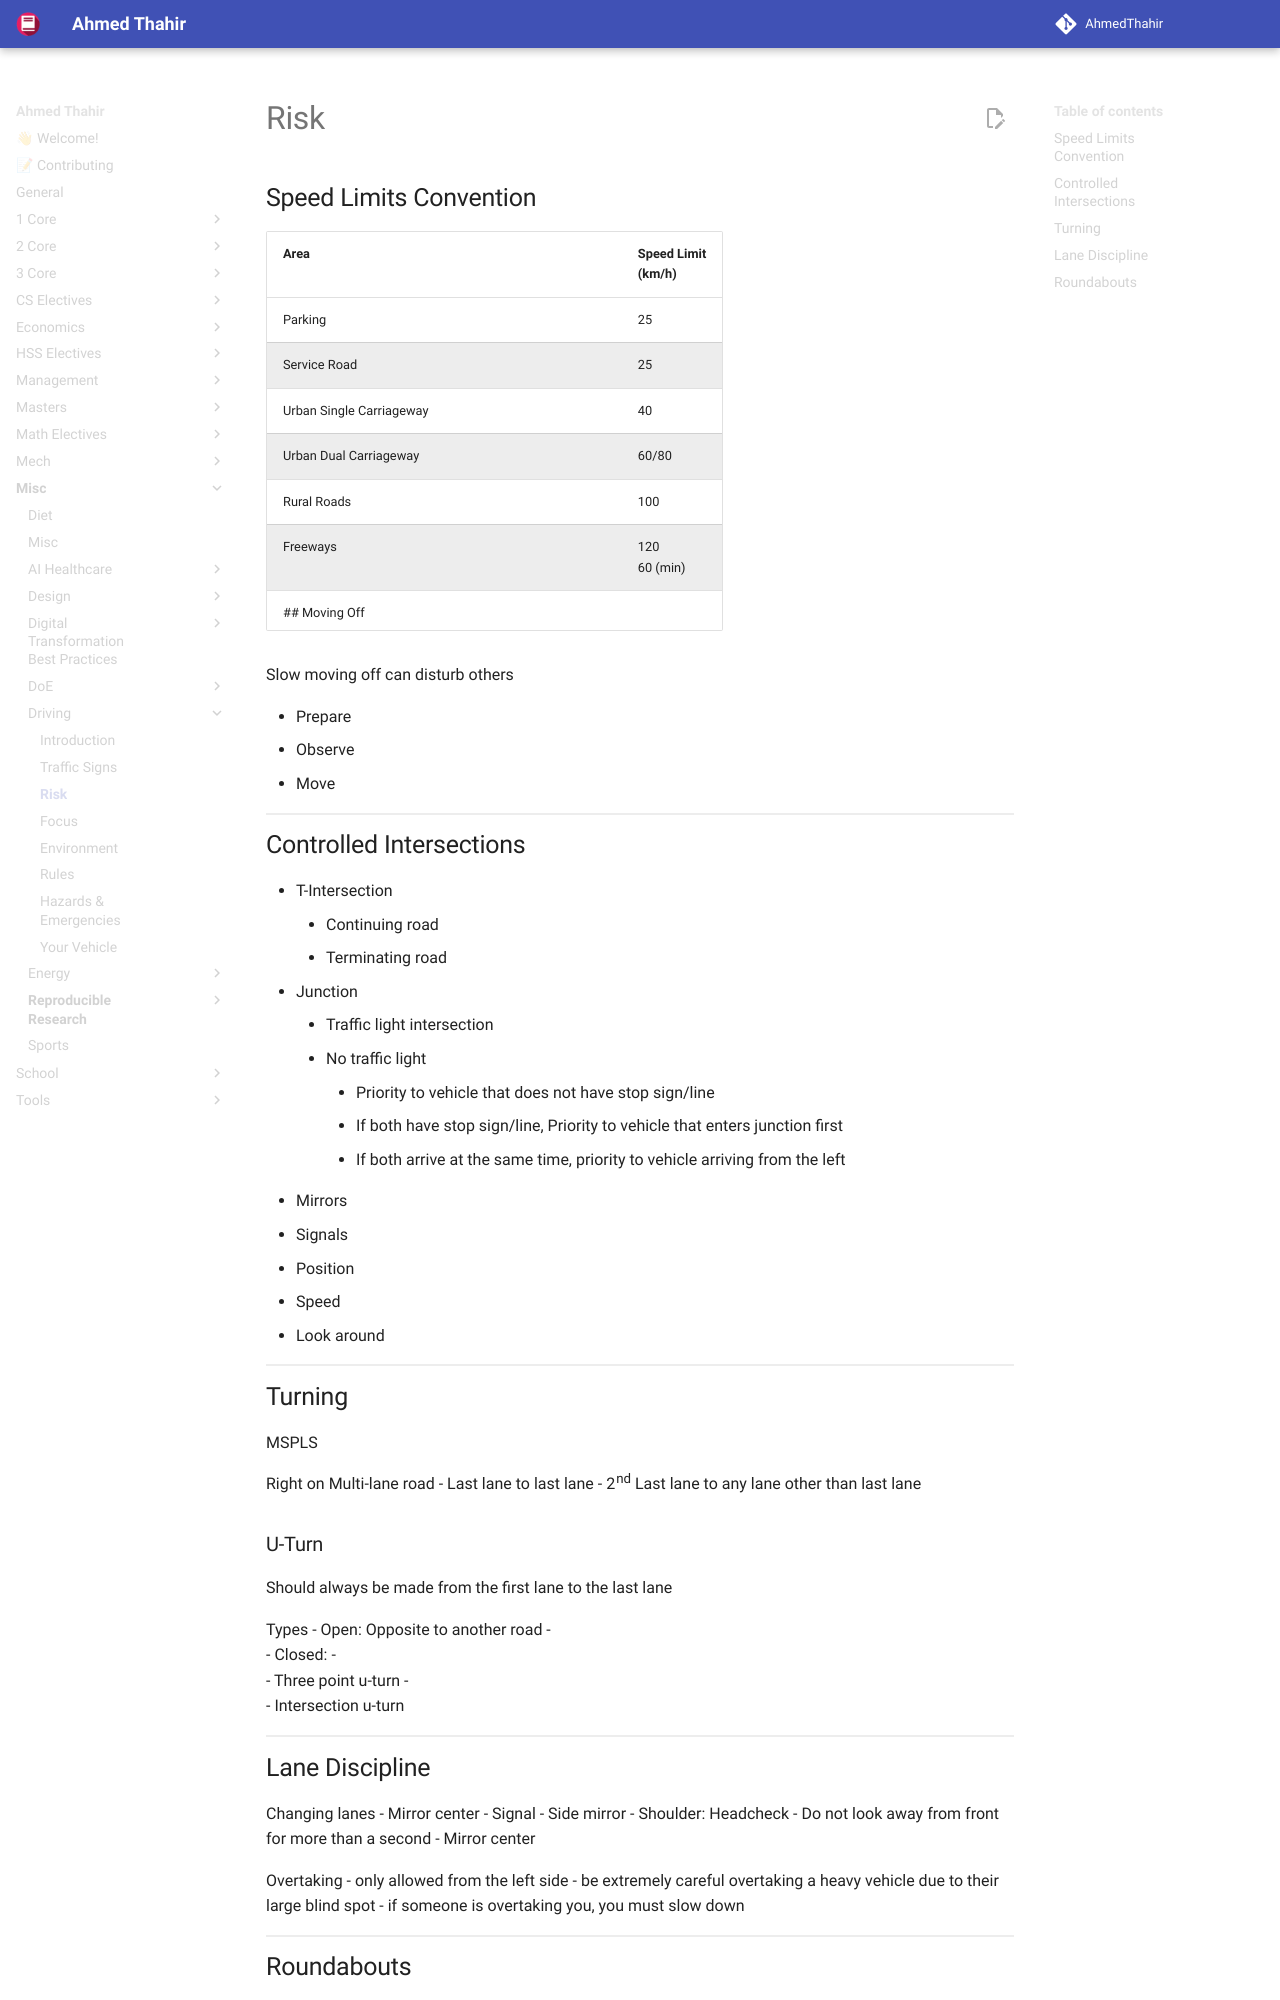

repository: AhmedThahir/AhmedThahir.github.io · page: Misc/Driving/03_Risk/index.html · generator: mkdocs

# Risk
## Speed Limits Convention

| Area                     | Speed Limit<br>(km/h) |
| ------------------------ | --------------------- |
| Parking                  | 25                    |
| Service Road             | 25                    |
| Urban Single Carriageway | 40                    |
| Urban Dual Carriageway   | 60/80                 |
| Rural Roads              | 100                   |
| Freeways                 | 120<br>60 (min)       |
## Moving Off
Moving from stationary/low speed to match traffic speed

Slow moving off can disturb others

- Prepare
- Observe
- Move

## Controlled Intersections
- T-Intersection
	- Continuing road
	- Terminating road
- Junction
	- Traffic light intersection
	- No traffic light
		- Priority to vehicle that does not have stop sign/line
		- If both have stop sign/line, Priority to vehicle that enters junction first
		- If both arrive at the same time, priority to vehicle arriving from the left

- Mirrors
- Signals
- Position
- Speed
- Look around

## Turning
MSPLS

Right on Multi-lane road
- Last lane to last lane
- 2nd Last lane to any lane other than last lane

### U-Turn
Should always be made from the first lane to the last lane

Types
- Open: Opposite to another road
	- ![](assets/open_uturn.png){ loading=lazy }
- Closed: 
	- ![](assets/closed_uturn.png){ loading=lazy }
- Three point u-turn
	- ![](assets/three_point_uturn.png){ loading=lazy }
- Intersection u-turn

## Lane Discipline

Changing lanes
- Mirror center
- Signal
- Side mirror
- Shoulder: Headcheck
	- Do not look away from front for more than a second
- Mirror center

Overtaking
- only allowed from the left side
- be extremely careful overtaking a heavy vehicle due to their large blind spot
- if someone is overtaking you, you must slow down
